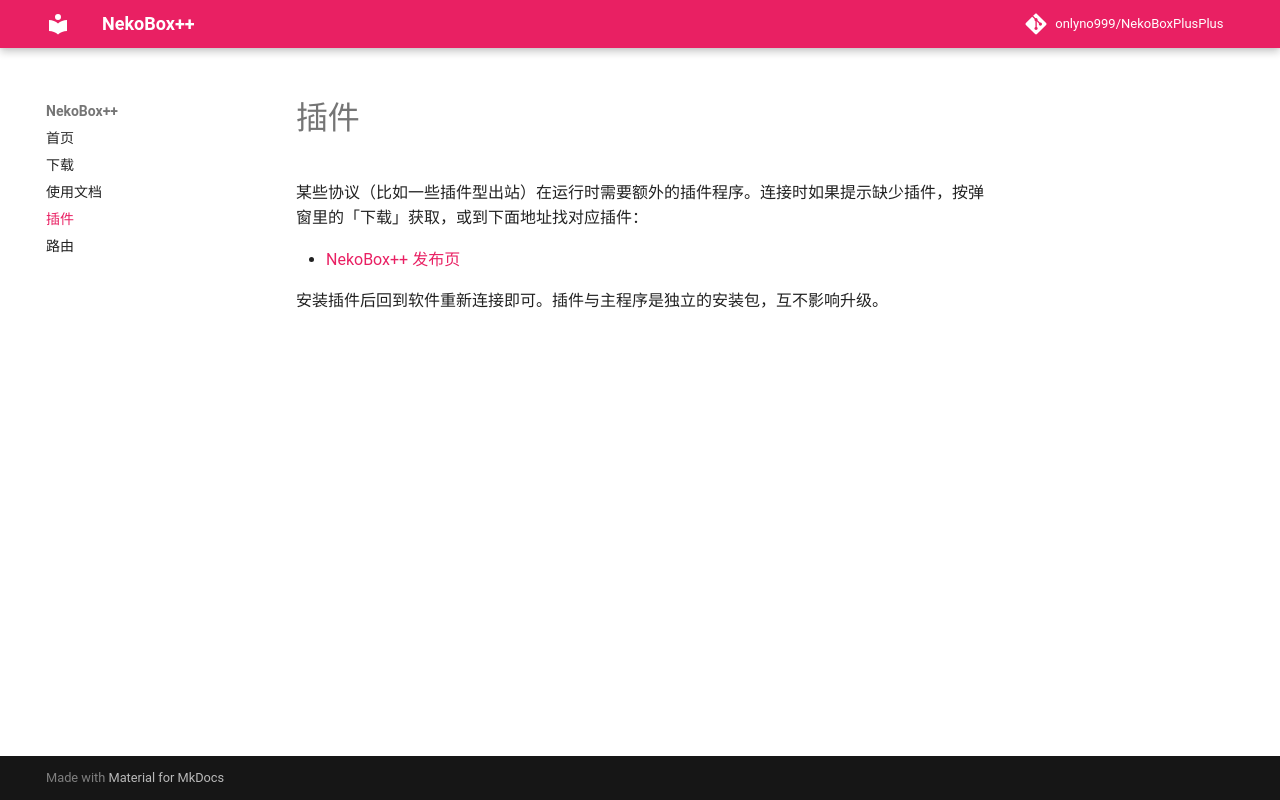

repository: onlyno999/NekoBoxPlusPlus · page: nb4a-plugin/index.html · generator: mkdocs

# 插件

某些协议（比如一些插件型出站）在运行时需要额外的插件程序。连接时如果提示缺少插件，按弹窗里的「下载」获取，或到下面地址找对应插件：

- [NekoBox++ 发布页](https://github.com/onlyno999/NekoBoxPlusPlus/releases)

安装插件后回到软件重新连接即可。插件与主程序是独立的安装包，互不影响升级。
